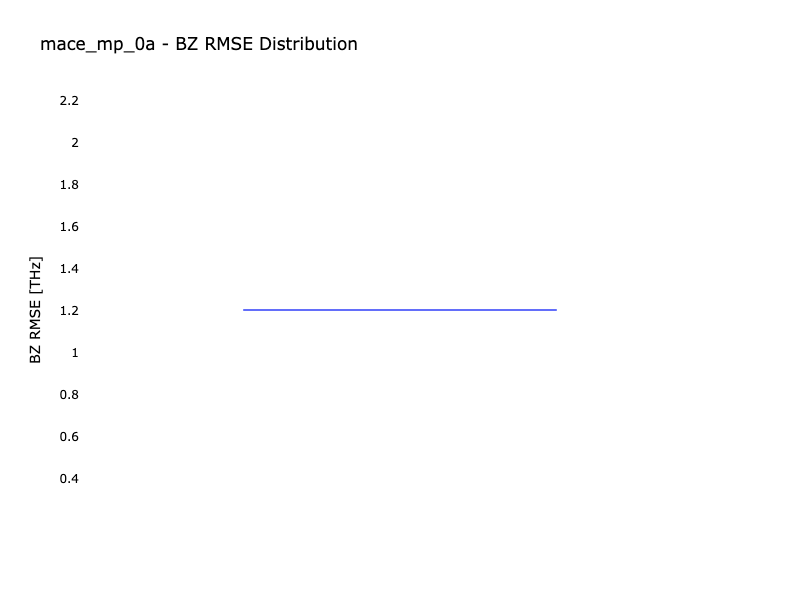

Values plotted in this chart, from the file beside it:
mp_id, BZ_RMSE [THz]
mp-10776, 1.204
